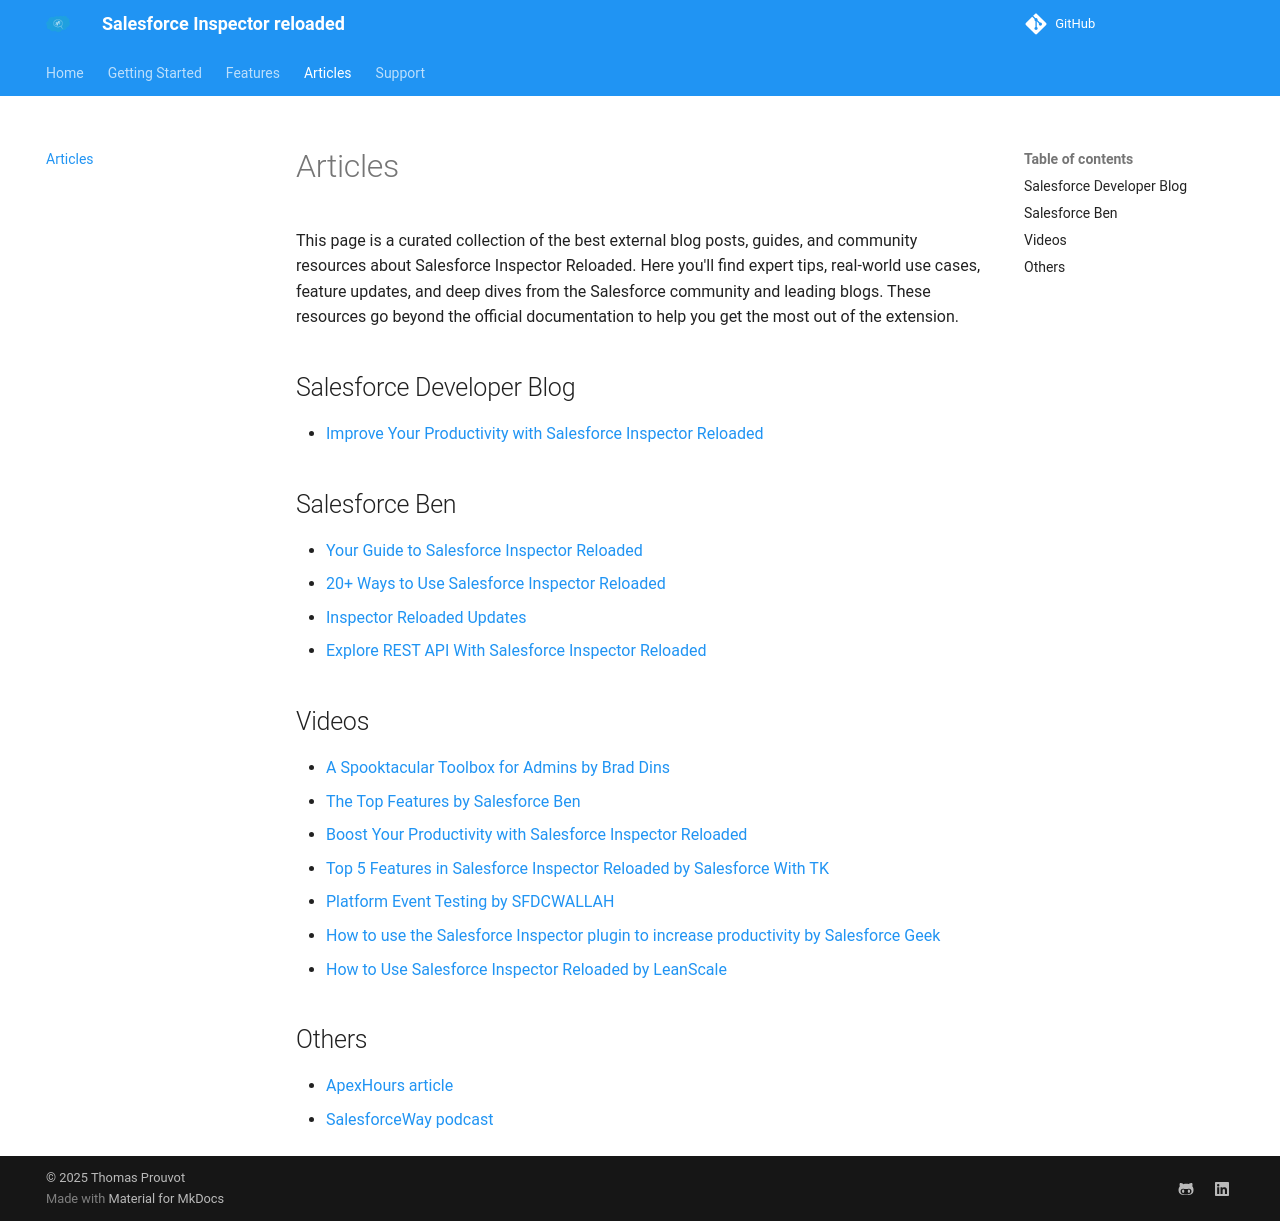

repository: ata-omo/SF-Inspector-beta-admin · page: articles/index.html · generator: mkdocs

# Articles

This page is a curated collection of the best external blog posts, guides, and community resources about Salesforce Inspector Reloaded. Here you'll find expert tips, real-world use cases, feature updates, and deep dives from the Salesforce community and leading blogs. These resources go beyond the official documentation to help you get the most out of the extension.

## Salesforce Developer Blog

- [Improve Your Productivity with Salesforce Inspector Reloaded](https://developer.salesforce.com/blogs/2024/07/improve-your-productivity-with-salesforce-inspector-reloaded)

## Salesforce Ben

- [Your Guide to Salesforce Inspector Reloaded](https://www.salesforceben.com/salesforce-inspector-reloaded/)
- [20+ Ways to Use Salesforce Inspector Reloaded](https://www.salesforceben.com/ways-to-use-salesforce-inspector-reloaded/)
- [Inspector Reloaded Updates](https://www.salesforceben.com/inspector-reloaded-update-salesforce-event-monitor-field-creator-and-export-config/)
- [Explore REST API With Salesforce Inspector Reloaded](https://www.salesforceben.com/explore-rest-api-with-salesforce-inspector-reloaded/)

## Videos

- [A Spooktacular Toolbox for Admins by Brad Dins](https://www.youtube.com/watch?v=6BwS6JpGWWE)
- [The Top Features by Salesforce Ben](https://www.youtube.com/watch?v=dvYp5mKxxzM)
- [Boost Your Productivity with Salesforce Inspector Reloaded](https://www.youtube.com/watch?v=a2RBR3jY95g)
- [Top 5 Features in Salesforce Inspector Reloaded by Salesforce With TK](https://www.youtube.com/watch?v=eXQoFuyZV4g)
- [Platform Event Testing by SFDCWALLAH](https://www.youtube.com/watch?v=ob8vL3FmxBQ)
- [How to use the Salesforce Inspector plugin to increase productivity by Salesforce Geek](https://www.youtube.com/watch?v=j0asJUC9an0)
- [How to Use Salesforce Inspector Reloaded by LeanScale](https://www.youtube.com/watch?v=DBWmaus0Akw)

## Others

- [ApexHours article](https://www.apexhours.com/salesforce-inspector-reloaded/)
- [SalesforceWay podcast](https://salesforceway.com/podcast/salesforce-inspector-reloaded/)
